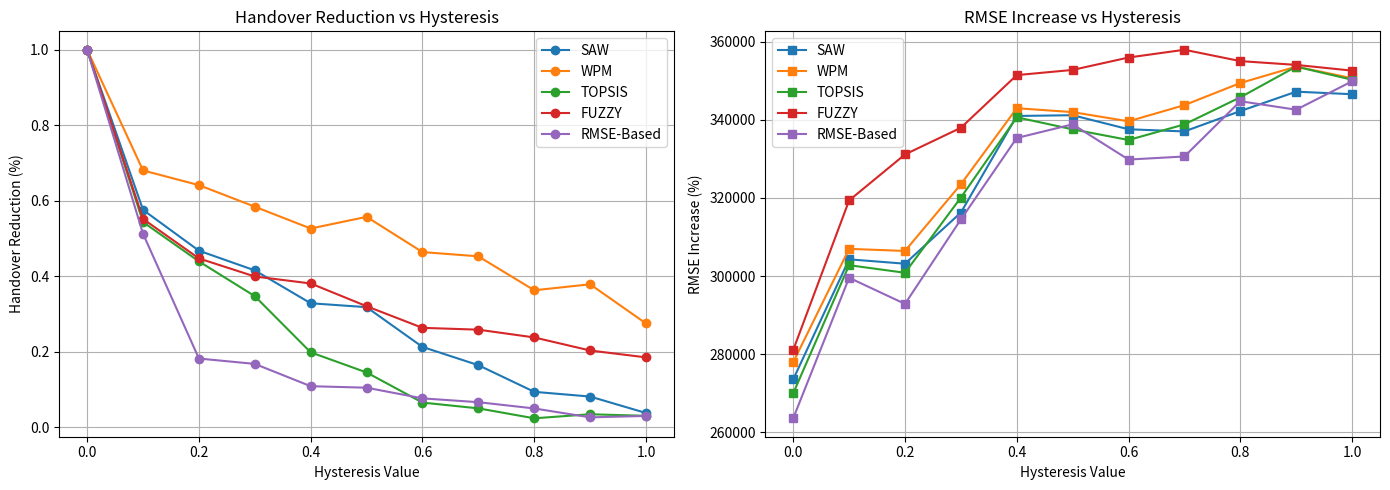

The matplotlib source for this figure:
import matplotlib.pyplot as plt

algorithms = ['SAW', 'WPM', 'TOPSIS', 'FUZZY', 'RMSE-Based']

hysteresis_values = {
    'SAW': [0, 0.1, 0.2, 0.3, 0.4, 0.5, 0.6, 0.7, 0.8, 0.9, 1.0],
    'WPM': [0, 0.1, 0.2, 0.3, 0.4, 0.5, 0.6, 0.7, 0.8, 0.9, 1.0],
    'TOPSIS': [0, 0.1, 0.2, 0.3, 0.4, 0.5, 0.6, 0.7, 0.8, 0.9, 1.0],
    'FUZZY': [0, 0.1, 0.2, 0.3, 0.4, 0.5, 0.6, 0.7, 0.8, 0.9, 1.0],
    'RMSE-Based': [0, 0.1, 0.2, 0.3, 0.4, 0.5, 0.6, 0.7, 0.8, 0.9, 1.0]
    #'AVERAGE': [0, 0.1, 0.2, 0.3, 0.4, 0.5, 0.6, 0.7, 0.8, 0.9, 1.0]
}

rmse_increase = {
    'SAW': [273528.4637, 304274.6315, 303154.3387, 316245.3251, 340997.893, 341195.213, 337593.8773, 337037.0826, 342252.0238, 347224.4135, 346573.9356],
    'WPM': [277912.9405, 306955.6216, 306421.0881, 323497.2107, 342981.2739, 341988.9524, 339627.789, 343771.4573, 349437.4881, 353642.406, 350678.5696],
    'TOPSIS': [269949.8534, 302773.8974, 300831.6613, 320094.2195, 340658.4031, 337573.9862, 334845.6096, 338837.9234, 345776.977, 353642.406, 350284.8625],
    'FUZZY': [281040.6884, 319362.3784, 331142.6178, 337976.6365, 351465.0555, 352796.3095, 355971.9402, 357959.9121, 355054.5319, 354082.5673, 352610.1167],
    'RMSE-Based': [263552.3139, 299552.8805, 292859.077, 314485.5289, 335357.3447, 338857.4353, 329833.9182, 330617.6978, 344777.9119, 342600.4772, 349874.8025]
    #'AVERAGE': [1, 1.000725899, 1.002235285, 1.006688468, 1.013006974, 1.022840714, 1.032206268, 1.042769311, 1.05920792, 1.068108598, 1.085542514]
}

handover_reduction = {
    'SAW': [1, 0.5756097561, 0.4675925926, 0.4153846154, 0.3282828283, 0.3179487179, 0.2125603865, 0.1642512077, 0.09359605911, 0.08108108108, 0.0375],
    'WPM': [1, 0.6802030457, 0.6413043478, 0.5841584158, 0.5263157895, 0.5572916667, 0.4639175258, 0.4526315789, 0.3626943005, 0.3785310734, 0.2747747748],
    'TOPSIS': [1, 0.5433789954, 0.4392523364, 0.3470319635, 0.1982758621, 0.1449275362, 0.06511627907, 0.04979253112, 0.0234741784, 0.03414634146, 0.03004291845],
    'FUZZY': [1, 0.5517241379, 0.4470588235, 0.3992395437, 0.3807531381, 0.3204633205, 0.2631578947, 0.258302583, 0.2377358491, 0.203125, 0.1849056604],
    'RMSE-Based': [1, 0.5123966942, 0.1818181818, 0.1675824176, 0.1085271318, 0.1045576408, 0.07629427793, 0.06615776081, 0.04956268222, 0.02597402597, 0.02972972973]
    #'AVERAGE': [1, 0.5726625259, 0.4354052564, 0.3826793912, 0.3084309499, 0.2890377764, 0.2162092728, 0.1982271323, 0.1534126139, 0.1445715044, 0.1113906167]
}
    

fig, axes = plt.subplots(1, 2, figsize=(14, 5), sharex=True)

# First Graph: Handover Reduction
for algo in algorithms:
    axes[0].plot(hysteresis_values[algo], handover_reduction[algo], marker='o', label=algo)
axes[0].set_title('Handover Reduction vs Hysteresis')
axes[0].set_xlabel('Hysteresis Value')
axes[0].set_ylabel('Handover Reduction (%)')
axes[0].grid(True)
axes[0].legend()

# Second Graph: RMSE Increase
for algo in algorithms:
    axes[1].plot(hysteresis_values[algo], rmse_increase[algo], marker='s', label=algo)
axes[1].set_title('RMSE Increase vs Hysteresis')
axes[1].set_xlabel('Hysteresis Value')
axes[1].set_ylabel('RMSE Increase (%)')
axes[1].grid(True)
axes[1].legend()

plt.tight_layout()
plt.show()
